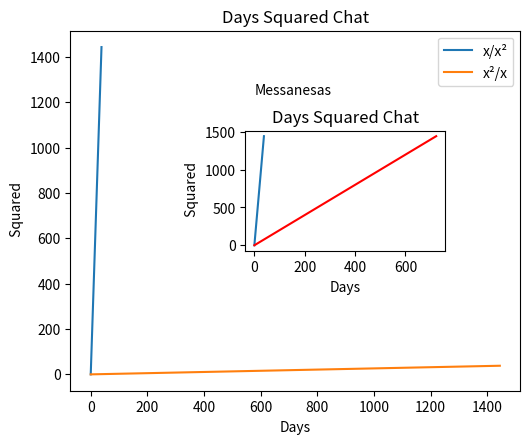

Write the Python code that produced this figure.
# -*- coding: utf-8 -*-
"""
Created on Thu May 20 15:04:02 2021

@author: user
"""

import matplotlib.pyplot as plt
import numpy as np

#criando um gráfico simples

x=np.linspace(0,38,2)
y=x**2

fig_1 = plt.figure(figsize=(5,4),dpi=300)
axes_1 = fig_1.add_axes([0.1,0.1,0.9,0.9])

axes_1.set_xlabel('Days')
axes_1.set_ylabel(' Squared')

axes_1.set_title('Days Squared Chat')
axes_1.plot(x,y,label='x/x²')

axes_1.plot(y,x,label='x²/x')
axes_1.legend(loc=0)

#criando um eixo menor e plotando dentro dele

axes_2 = fig_1.add_axes([0.45,0.45,0.4,0.3])
axes_2.set_xlabel('Days')
axes_2.set_ylabel(' Squared')

axes_2.set_title('Days Squared Chat')
axes_2.plot(x,y,label='x/x²')
axes_2.plot(y/2,x**2,'r')

#colocando um texto qualquer

axes_2.text(0,2000,'Messanesas')# os primeiros campos se referem ao local em relacao aos eixos x e y

